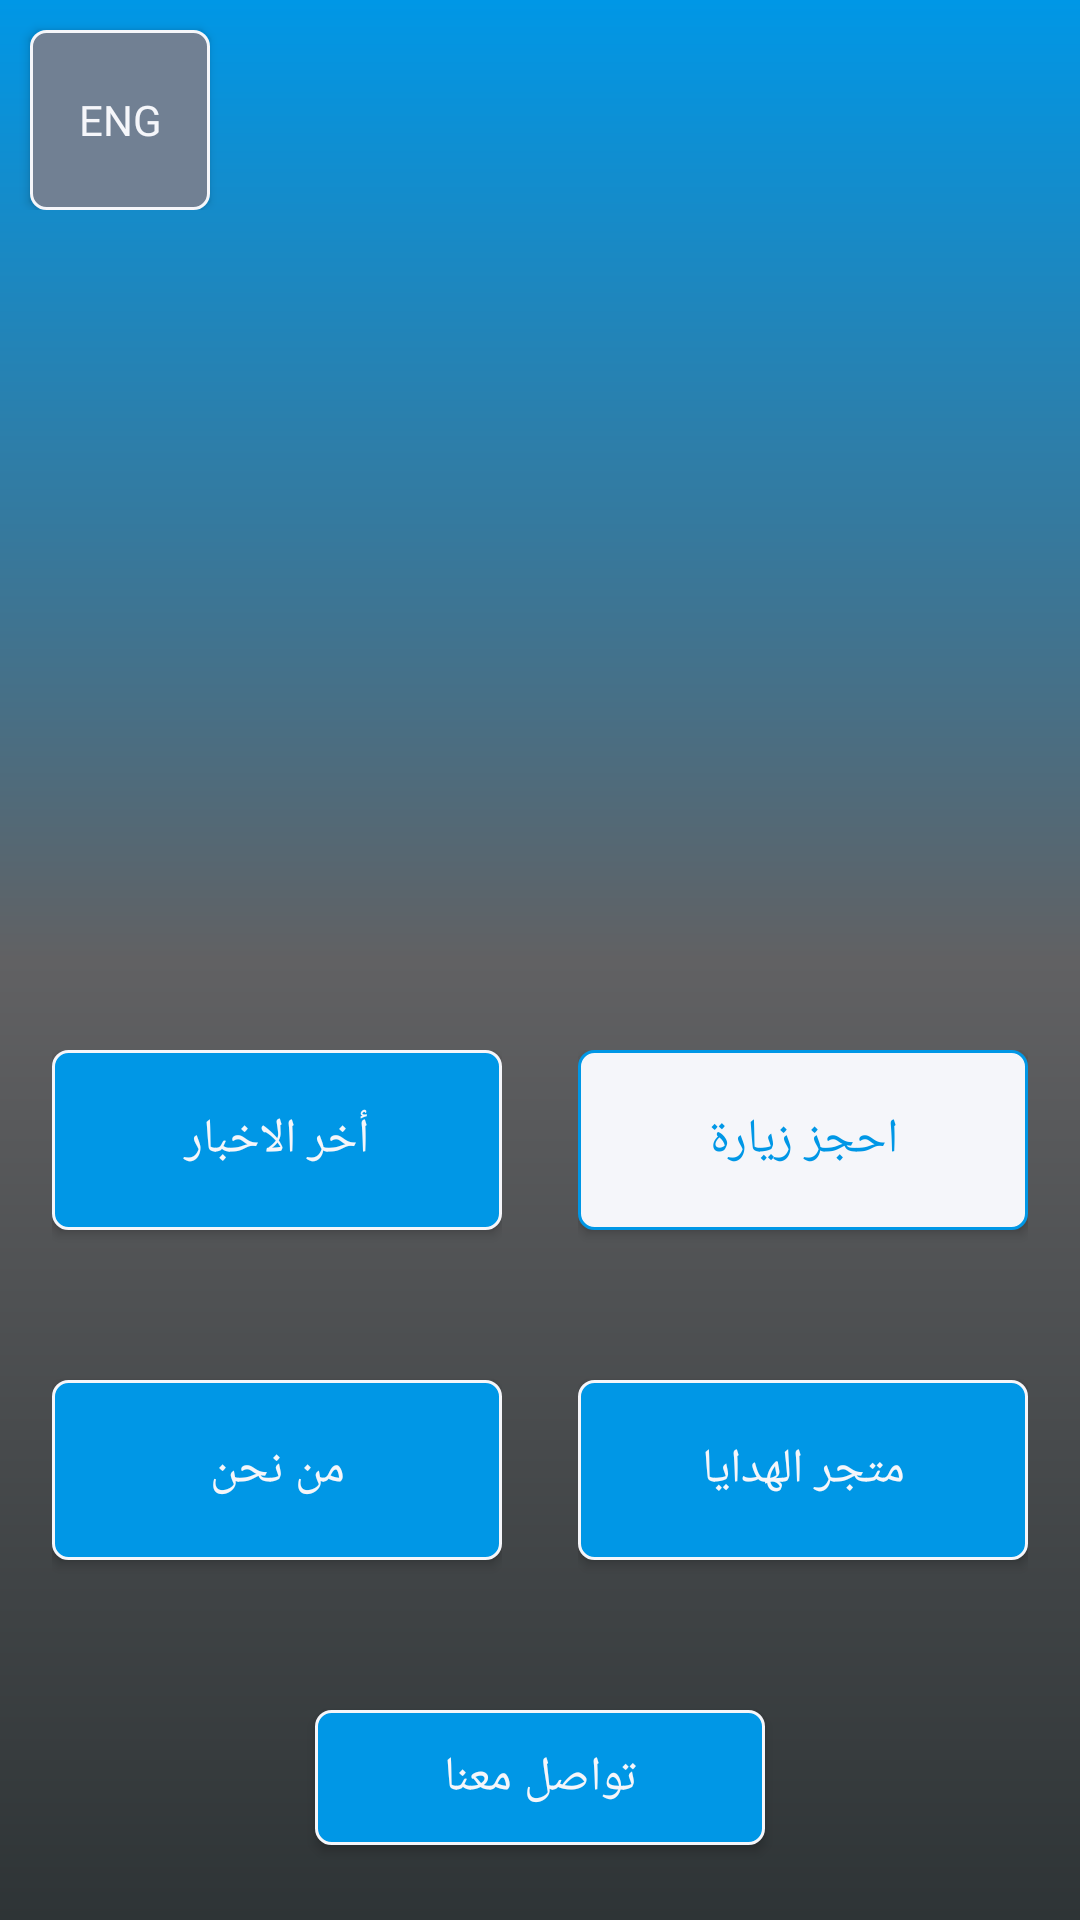

Android layout source for this screen:
<!-- AndroidManifest.xml: application theme AppTheme -->
<!-- res/layout/activity_home_ar.xml -->
<?xml version="1.0" encoding="utf-8"?>
<android.support.constraint.ConstraintLayout xmlns:android="http://schemas.android.com/apk/res/android"
    xmlns:app="http://schemas.android.com/apk/res-auto"
    xmlns:tools="http://schemas.android.com/tools"
    android:layout_width="match_parent"
    android:layout_height="match_parent"
    tools:context=".HomeAr"
    tools:layout_editor_absoluteY="25dp">
    
    <RelativeLayout
        android:id="@+id/relativeLayout"
        android:layout_width="0dp"
        android:layout_height="0dp"
        android:background="@drawable/bg"
        app:layout_constraintBottom_toBottomOf="parent"
        app:layout_constraintEnd_toEndOf="parent"
        app:layout_constraintHorizontal_bias="1.0"
        app:layout_constraintStart_toStartOf="parent"
        app:layout_constraintTop_toTopOf="parent"
        app:layout_constraintVertical_bias="0.0">

        <LinearLayout
            android:layout_width="match_parent"
            android:layout_height="match_parent"
            android:orientation="vertical">

            <RelativeLayout
                android:layout_width="match_parent"
                android:layout_height="wrap_content">

                <Button
                    android:id="@+id/toEng"
                    android:text="Eng"
                    android:layout_alignParentLeft="true"
                    android:layout_marginLeft="10dp"
                    android:fontFamily="@font/quicksand"
                    android:layout_width="60dp"
                    android:layout_height="60dp"
                    android:layout_marginTop="10sp"
                    android:scaleType="centerInside"
                    android:textColor="#f5f6fa"
                    android:background="@drawable/lang_button" />
            </RelativeLayout>

            <RelativeLayout
                android:layout_width="match_parent"
                android:layout_height="wrap_content">

                <ImageView
                    android:id="@+id/logo"
                    android:layout_width="190dp"
                    android:layout_height="200dp"
                    android:layout_alignParentTop="true"
                    android:layout_centerHorizontal="true"
                    android:layout_marginTop="30sp"
                    android:layout_marginBottom="50dp"
                    android:scaleType="centerInside"
                    android:src="@drawable/sc_home" />
            </RelativeLayout>

            <RelativeLayout
                android:layout_width="match_parent"
                android:layout_height="match_parent">

                <LinearLayout
                    android:layout_width="wrap_content"
                    android:layout_height="wrap_content"
                    android:layout_centerHorizontal="true"
                    android:layout_centerVertical="true"
                    android:orientation="vertical">

                    <LinearLayout
                        android:id="@+id/ll"
                        android:layout_width="wrap_content"
                        android:layout_height="wrap_content">

                        <LinearLayout
                            android:layout_width="wrap_content"
                            android:layout_height="wrap_content"
                            android:layout_marginRight="12.5sp"
                            android:orientation="vertical">
                            <Button
                                android:id="@+id/news_ar"
                                style="@style/MainActivityButtons"
                                android:layout_marginTop="0dp"
                                android:text="@string/latestnewsbtn" />


                            <Button
                                android:id="@+id/about_ar"
                                style="@style/MainActivityButtons"
                                android:text="@string/aboutusbtn" />

                        </LinearLayout>

                        <LinearLayout
                            android:layout_width="wrap_content"
                            android:layout_height="wrap_content"
                            android:layout_marginLeft="12.5sp"
                            android:orientation="vertical">

                            <Button
                                android:id="@+id/book_ar"
                                style="@style/MainActivityButtons"
                                android:layout_marginTop="0dp"
                                android:background="@drawable/button_white"
                                android:text="@string/booktourbtn"
                                android:textColor="#0097e6" />

                            <Button
                                android:id="@+id/gifts_ar"
                                style="@style/MainActivityButtons"
                                android:text="@string/giftshopbtn" />

                        </LinearLayout>
                    </LinearLayout>

                    <RelativeLayout
                        android:layout_width="match_parent"
                        android:layout_height="wrap_content">

                        <Button
                            android:id="@+id/contact_ar"
                            style="@style/MainActivityButtons"
                            android:layout_centerHorizontal="true"
                            android:text="@string/contactusbtn" />
                    </RelativeLayout>
                </LinearLayout>
                <ImageView
                    android:layout_width="150dp"
                    android:layout_height="90dp"
                    android:src="@drawable/nay"
                    android:layout_alignParentBottom="true"
                    android:layout_alignParentRight="true"/>
            </RelativeLayout>
        </LinearLayout>
    </RelativeLayout>
</android.support.constraint.ConstraintLayout>
<!-- resources referenced by this layout -->
<resources>
  <!-- drawable bg (drawable) -->
  <?xml version="1.0" encoding="utf-8"?>
  <shape xmlns:android="http://schemas.android.com/apk/res/android" android:shape="rectangle">
      <gradient
          android:startColor="#0097e6"
          android:centerColor="#616163"
          android:endColor="#2e3436"
          android:angle="-90" />
  </shape>
  <!-- drawable button_white (drawable) -->
  <shape xmlns:android="http://schemas.android.com/apk/res/android">
      <solid android:color="#f5f6fa"/>
      <corners android:radius="5dp" />
      <padding
          android:bottom="5dp"
          android:left="15dp"
          android:right="15dp"
          android:top="5dp" />
      <stroke
          android:width="1dp"
          android:color="#0097e6" />
  </shape>
  <!-- drawable lang_button (drawable) -->
  <shape xmlns:android="http://schemas.android.com/apk/res/android">
      <solid android:color="#718093" />
      <corners android:radius="5dp" />
      <padding
          android:bottom="5dp"
          android:left="15dp"
          android:right="15dp"
          android:top="5dp" />
      <stroke
          android:width="1dp"
          android:color="#f5f6fa" />
  </shape>
  <string name="aboutusbtn">من نحن</string>
  <string name="booktourbtn">احجز زيارة</string>
  <string name="contactusbtn">تواصل معنا</string>
  <string name="giftshopbtn">متجر الهدايا</string>
  <string name="latestnewsbtn">أخر الاخبار</string>
  <style name="MainActivityButtons">
          <item name="android:layout_width">150dp</item>
          <item name="android:layout_height">60dp</item>
          <item name="android:textSize">16sp</item>
          <item name="android:textColor">#f5f6fa</item>
          <item name="android:layout_marginTop">25dp</item>
          <item name="android:layout_marginBottom">25dp</item>
          <item name="android:fontFamily">@font/quicksand</item>
          <item name="android:background">@drawable/button</item>
      </style>
  <style name="AppTheme" parent="Theme.AppCompat.Light.NoActionBar">
          
          <item name="colorPrimary">@color/colorPrimary</item>
          <item name="colorPrimaryDark">@color/colorPrimaryDark</item>
      </style>
  <!-- drawable button (drawable) -->
  <shape xmlns:android="http://schemas.android.com/apk/res/android">
  <solid android:color="#0097e6" />
  <corners android:radius="5dp" />
  <padding
      android:bottom="5dp"
      android:left="15dp"
      android:right="15dp"
      android:top="5dp" />
  <stroke
      android:width="1dp"
      android:color="#f5f6fa" />
  </shape>
  <color name="colorPrimary">#595b66</color>
  <color name="colorPrimaryDark">#2f2f31</color>
</resources>
